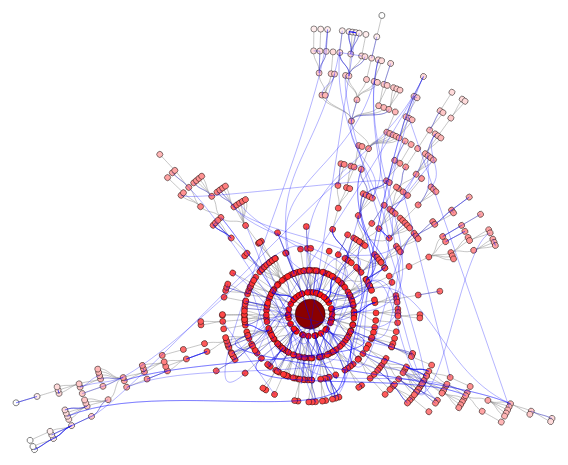
D3 v3 page, settled after 480 driven frames (8 s of simulated time); the page loaded 1 data file(s).



var diameter = 2*window.innerWidth + 240;

var tree = d3.layout.tree()
    .size([window.innerHeight, window.innerWidth])
    .separation(function(a, b) { return 5*(a.parent == b.parent ? 1 : 2) / a.depth; });

var diagonal = d3.svg.diagonal.radial()
    .projection(function(d) {return [d.y, d.x / 180 * Math.PI]; });
    
var svg = d3.select("body").append("svg")
    .attr("width", diameter)
    .attr("height", diameter - 150)
  .append("g")
    .attr("transform", "translate(" + 0.15*diameter + "," + 0.15*diameter + "),scale(0.3)");


d3.csv("matchnet_trim.csv", function(edges) {
  var rds_edges = edges
    .filter(function(d) { return d["UniqueID1_recruiter"] != "" && d["UniqueID1"] != d["UniqueID1_recruiter"] })
    .map(function(d) { return { source: d["UniqueID1_recruiter"], target: d["UniqueID1"] } })
  
  var h = graphHierarchy(rds_edges)

  var nodes = tree.nodes(h),
      rds_links = tree.links(nodes);

  var rec = svg.selectAll("path.recruiter")
      .data(rds_links)
    .enter().append("path")
      .attr("class", "recruiter")
      .attr("d", diagonal);
  

  /* Root */
  var root = svg.append("g")
      .attr("class", "root")
      .attr("transform", "translate(" + nodes[0].y + ")")
  root.append("circle")
      .attr("r", 50)
  
  /* All children */
  
  
  var node = svg.selectAll("g.node")
      .data(nodes.slice(1))
    .enter().append("g")
      .attr("class", "node")
      .attr("transform", function(d) { return "rotate(" + (d.x - 90) + ")translate(" + d.y + ")"; })  

  function distance(d) {
    if (d.children)
      for (x of d.children) {
        x.distance = d.distance + 1
        distance(x)
      }
  }
  nodes[0].distance = 0
  distance(nodes[0])

  var dom = d3.extent(nodes, function(d) { return d.distance })
  var color = d3.scale.linear()
      .domain(dom)
      .range(["red", "white"])
  
  node.append("circle")
    .attr("r", 10)
    .style("fill", function(d) { return color(d.distance) })
    .append("title")
    .text(function(d) { return d.name})
    
  var nodesByName = {}
  for (d of nodes)
    nodesByName[d.name] = d
  
  var  par_edges = edges
    .filter(function(d) { return nodesByName[d]})
  
  for (d of edges) {
    var id = d["UniqueID1"]
    var parent = d["ParentUniqueID1"]
    
    if(id == parent)
      continue;
  
    var tar = nodesByName[id], src = nodesByName[parent];
    
    if (!src || !tar)
      continue;
    
    if (!src.neighbors)
      src.neighbors = [tar]
    else
      src.neighbors.push(tar)
          
    par_edges.push({source: src, target: tar})
  }
  
  
  var par = svg.selectAll(".parent")
    .data(par_edges)
   .enter().append("path")
    .attr("class", "parent")
    .attr("d", diagonal)
  
  // hack -
  node.each(function(d) { d.circle = d3.select(this).select("circle") })

  node.on("mouseover", function(d) {
    function enchild(d, r) {
      d.circle.attr("r", Math.max(r, 10))
      if(d.children)
        for (x of d.children)
          enchild(x, r/2)
    }
    enchild(d, 50)
    
    if (d.neighbors)
      for (x of d.neighbors) {
        x.circle.attr("r", 35)
      }
    
  })
  
  node.on("mouseout", function() {
    node.selectAll("circle")
      .attr("r", 10)
  })
})


function graphHierarchy(edges) {
  var nodesById = {}
  var nodes = []
  
  function idToNode(id) {
    if (nodesById[id])
      return nodesById[id]
    var node = {"name": id, "children": []}
    nodes.push(node)
    nodesById[id] = node;
    return node
  }
  
  edges.forEach(function(d) {
    var src = idToNode(d.source)
    var tar = idToNode(d.target)
    if (tar.parent) /* TODO: this means the dataset is weird */
      return
    src.children.push(tar)
    tar.parent = src
  })
  
  var maxsz = 0;
  var maxtree;
  var trees = []
  nodes.forEach(function(d) {
    if (!d.parent)
      trees.push(d)
    d.size = calcSize(d);
    if (d.size > maxsz) {
      maxsz = d.size
      maxtree = d
    }
  })

  function calcSize(tree) {
    if (!tree.children)
      return 1;
    var size = 1;
    tree.children.forEach(function(d) {
      size += calcSize(d)
    });
    return size;
  }
  
  var root = {"name": "Seeds", "children": trees}
  return root
}



### data: matchnet_trim.csv
su_id, UniqueID1, ParentUniqueID1, UniqueID1_recruiter
22227643, 3000001, 3000001, 3001948
11111004, 3000001, 3000344, 
11111020, 3000002, 3000002, 3000002
22223477, 3000002, 3000003, 
22222921, 3000002, 3000004, 
22223477, 3000003, 3000003, 3001277
11111020, 3000003, 3000002, 
22222923, 3000003, 3000005, 
22222921, 3000004, 3000004, 3000002
22227124, 3000004, 3000298, 
11111020, 3000004, 3000002, 
22222923, 3000005, 3000005, 3000002
11111020, 3000005, 3000002, 
22222922, 3000005, 3000164, 
22222998, 3000006, 3000187, 
22223591, 3000006, 3000188, 
11111020, 3000006, 3000002, 
22222998, 3000006, 3000187, 
11111026, 3000007, 3000007, 3000007
22222843, 3000007, 3000008, 
22222843, 3000008, 3000008, 3000007
11111026, 3000008, 3000007, 
22223063, 3000008, 3001549, 
11111026, 3000008, 3000007, 
22223063, 3000008, 3001549, 
11111027, 3000009, 3000009, 3000009
11111126, 3000009, 3000010, 
11111126, 3000010, 3000010, 3000010
11111027, 3000010, 3000009, 
11111027, 3000010, 3000009, 
11111033, 3000011, 3000011, 3000011
22226410, 3000011, 3002539, 
22222897, 3000012, 3000012, 3000013
11111033, 3000012, 3000011, 
22222864, 3000012, 3000013, 
22222864, 3000012, 3000013, 
22222864, 3000013, 3000013, 3000011
22222897, 3000013, 3000012, 
11111033, 3000013, 3000011, 
22222248, 3000013, 3000864, 
22222897, 3000013, 3000012, 
22223432, 3000014, 3000014, 3000014
22223430, 3000014, 3002005, 
11111033, 3000014, 3000011, 
11111036, 3000015, 3000015, 3000015
22222837, 3000015, 3001168, 
22222839, 3000015, 3000146, 
22222977, 3000015, 3000017, 
22222838, 3000016, 3000016, 3000015
11111036, 3000016, 3000015, 
22222977, 3000017, 3000017, 3000167
11111036, 3000017, 3000015, 
11111219, 3000017, 3000500, 
11111047, 3000018, 3000018, 3000018
11111145, 3000018, 3000019, 
11111145, 3000018, 3000019, 
11111145, 3000019, 3000019, 3000019
11111047, 3000019, 3000018, 
11111047, 3000019, 3000018, 
11111058, 3000020, 3000020, 3000020
... 3,715 more rows